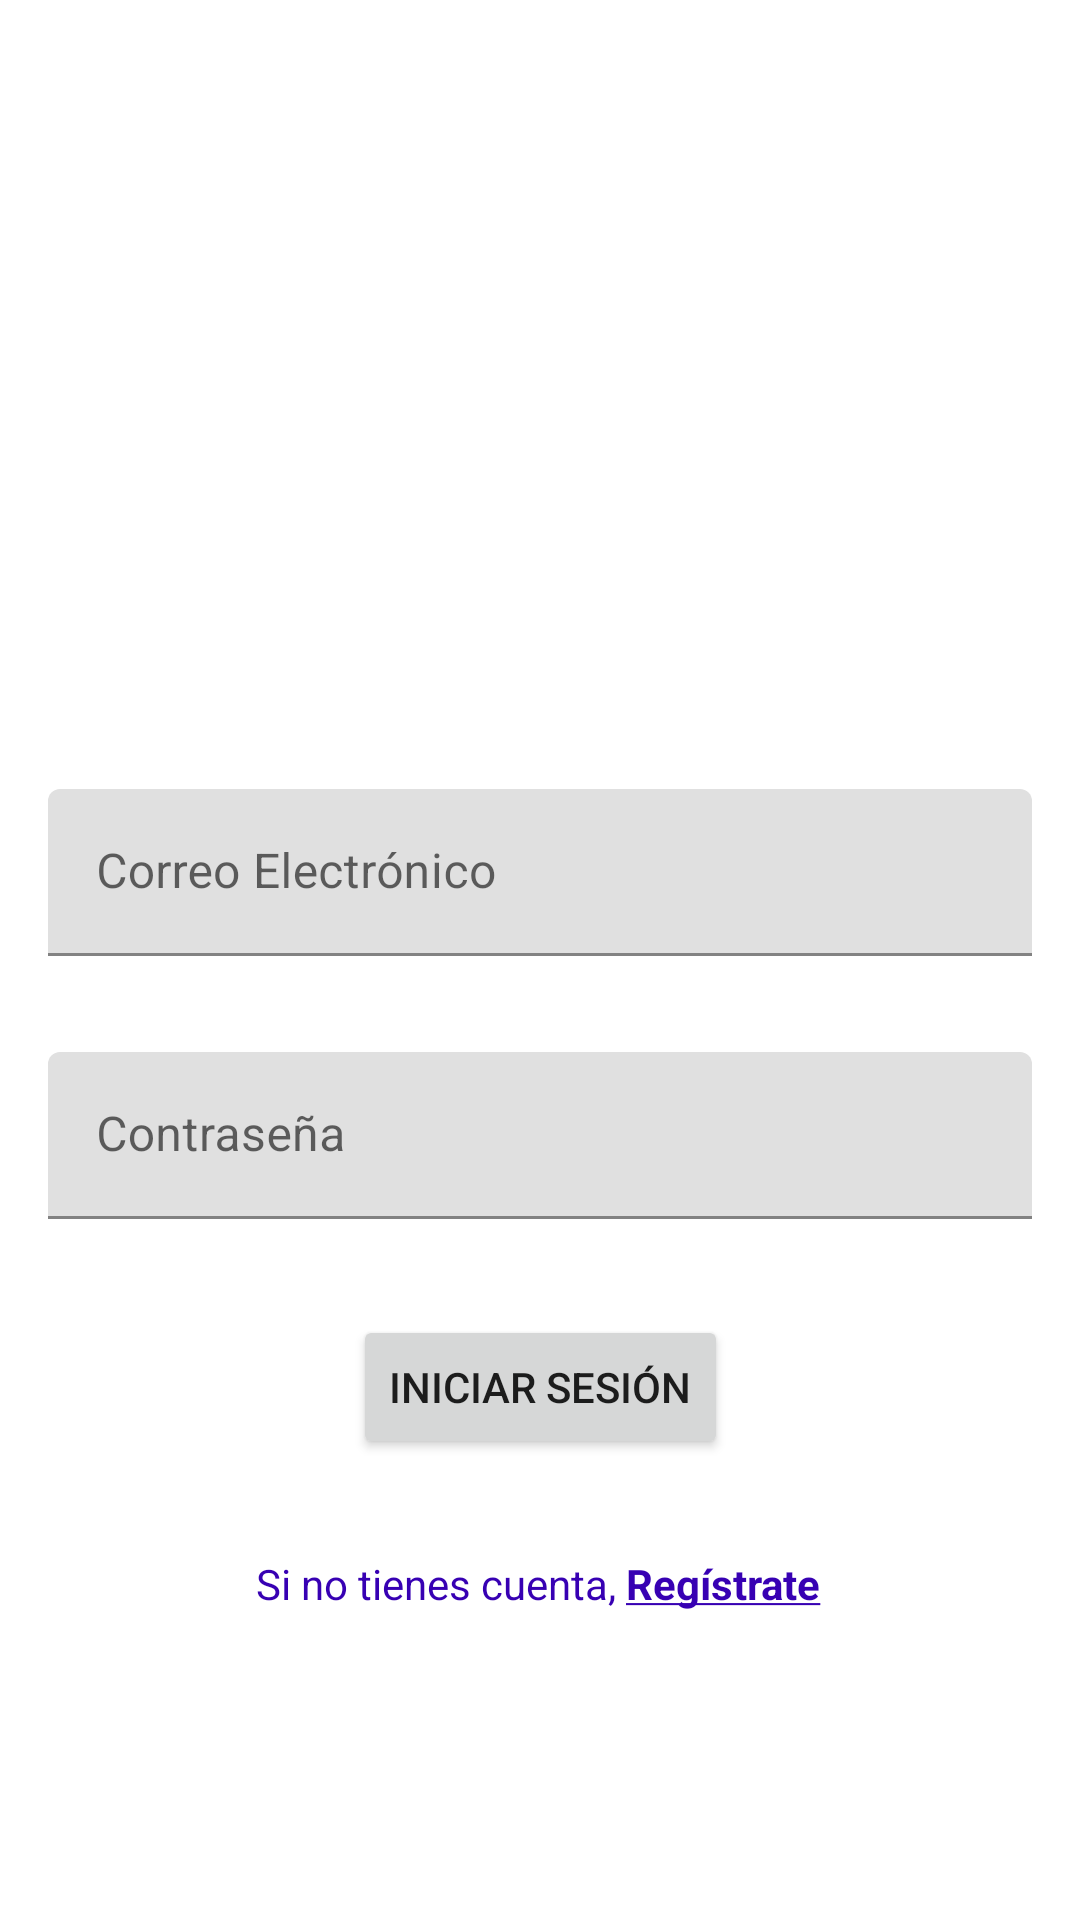

Produce the Android XML layout that renders to this screen, including the resource entries it uses.
<!-- AndroidManifest.xml: application theme Theme.LegoApp_PT_Alternova -->
<!-- res/layout/fragment_login.xml -->
<?xml version="1.0" encoding="utf-8"?>
<androidx.constraintlayout.widget.ConstraintLayout xmlns:android="http://schemas.android.com/apk/res/android"
    xmlns:app="http://schemas.android.com/apk/res-auto"
    xmlns:tools="http://schemas.android.com/tools"
    android:id="@+id/ConstraintLayout"
    android:layout_width="match_parent"
    android:layout_height="match_parent"
    tools:context=".presentation.login.LoginFragment">

    <com.google.android.material.textfield.TextInputLayout
        android:id="@+id/email_edit_text_input"
        android:layout_width="0dp"
        android:layout_height="wrap_content"
        android:layout_marginStart="16dp"
        android:layout_marginTop="50dp"
        android:layout_marginEnd="16dp"
        app:layout_constraintEnd_toEndOf="parent"
        app:layout_constraintStart_toStartOf="parent"
        app:layout_constraintTop_toBottomOf="@+id/imageView">

        <com.google.android.material.textfield.TextInputEditText
            android:id="@+id/email_edit_text"
            android:layout_width="match_parent"
            android:layout_height="wrap_content"
            android:hint="@string/correo_electronico"
            android:inputType="textEmailAddress" />
    </com.google.android.material.textfield.TextInputLayout>

    <com.google.android.material.textfield.TextInputLayout
        android:id="@+id/password_edit_text_input"
        android:layout_width="0dp"
        android:layout_height="wrap_content"
        android:layout_marginStart="16dp"
        android:layout_marginTop="32dp"
        android:layout_marginEnd="16dp"
        app:layout_constraintEnd_toEndOf="parent"
        app:layout_constraintStart_toStartOf="parent"
        app:layout_constraintTop_toBottomOf="@+id/email_edit_text_input">

        <com.google.android.material.textfield.TextInputEditText
            android:id="@+id/password_edit_text"
            android:layout_width="match_parent"
            android:layout_height="wrap_content"
            android:hint="@string/password"
            android:inputType="textPassword" />
    </com.google.android.material.textfield.TextInputLayout>

    <Button
        android:id="@+id/login_buttom"
        android:layout_width="wrap_content"
        android:layout_height="wrap_content"
        android:layout_marginTop="32dp"
        android:text="@string/login_buttom"
        app:layout_constraintEnd_toEndOf="parent"
        app:layout_constraintStart_toStartOf="parent"
        app:layout_constraintTop_toBottomOf="@+id/password_edit_text_input" />

    <ImageView
        android:id="@+id/imageView"
        android:layout_width="182dp"
        android:layout_height="141dp"
        android:layout_marginTop="72dp"
        android:src="@mipmap/ic_launcher_foreground"
        app:layout_constraintEnd_toEndOf="parent"
        app:layout_constraintStart_toStartOf="parent"
        app:layout_constraintTop_toTopOf="parent" />

    <TextView
        android:id="@+id/register_text_view"
        android:layout_width="wrap_content"
        android:layout_height="wrap_content"
        android:layout_marginStart="176dp"
        android:layout_marginTop="32dp"
        android:layout_marginEnd="177dp"
        android:text="@string/register"
        android:textColor="@color/purple_700"
        app:layout_constraintEnd_toEndOf="parent"
        app:layout_constraintStart_toStartOf="parent"
        app:layout_constraintTop_toBottomOf="@+id/login_buttom" />
</androidx.constraintlayout.widget.ConstraintLayout>
<!-- resources referenced by this layout -->
<resources>
  <string name="correo_electronico">Correo Electrónico</string>
  <string name="login_buttom">Iniciar Sesión</string>
  <string name="password">Contraseña</string>
  <string name="register">Si no tienes cuenta, <b><u>Regístrate</u></b></string>
  <style name="Theme.LegoApp_PT_Alternova" parent="Theme.MaterialComponents.DayNight.DarkActionBar">
          
          <item name="colorPrimary">@color/purple_500</item>
          <item name="colorPrimaryVariant">@color/purple_700</item>
          <item name="colorOnPrimary">@color/white</item>
          
          <item name="colorSecondary">@color/teal_200</item>
          <item name="colorSecondaryVariant">@color/teal_700</item>
          <item name="colorOnSecondary">@color/black</item>
          
          <item name="android:statusBarColor">?attr/colorPrimaryVariant</item>
          
      </style>
  <!-- not gathered from this repository: default colours our renderer supplied (Android Studio template values) -->
  <color name="purple_500">#FF6200EE</color>
  <color name="purple_700">#FF3700B3</color>
  <color name="teal_200">#FF03DAC5</color>
  <color name="teal_700">#FF018786</color>
  <color name="black">#FF000000</color>
  <color name="white">#FFFFFFFF</color>
</resources>
